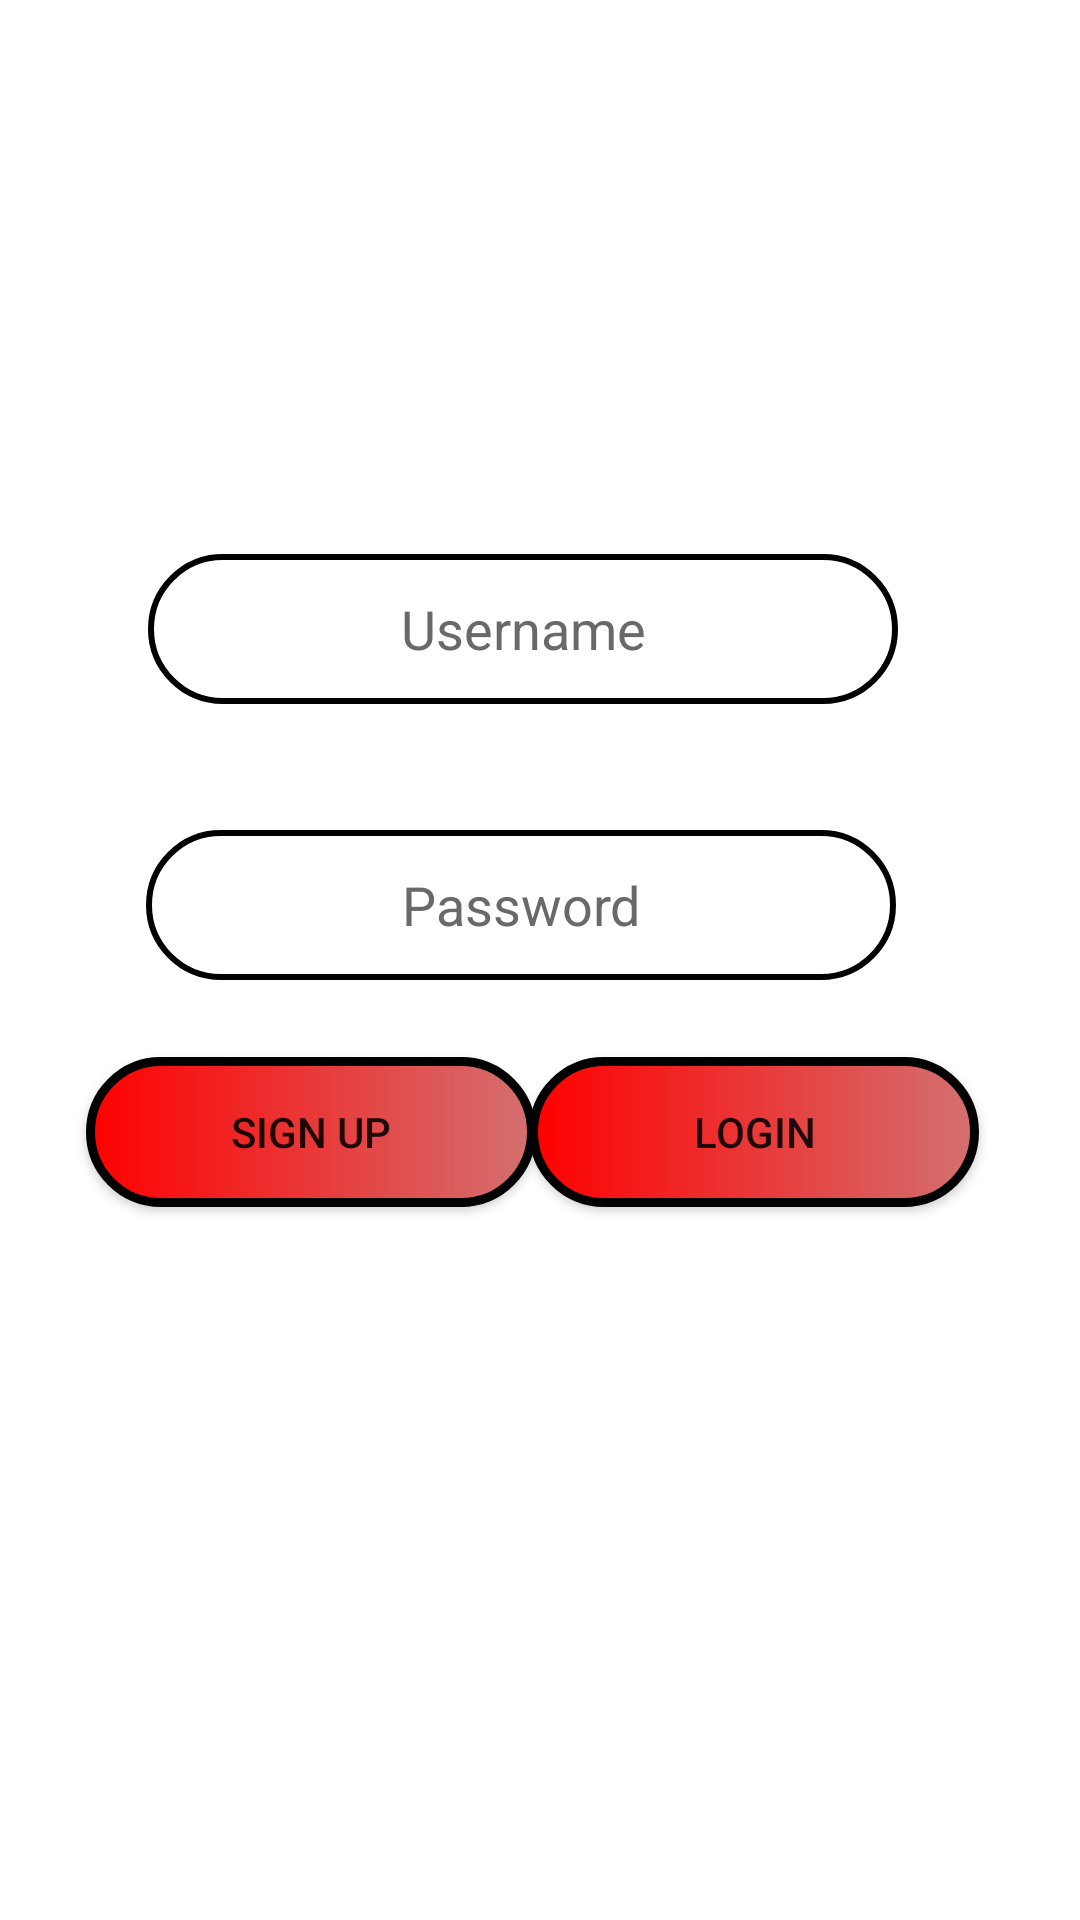

The Android layout XML behind this screen, and the referenced resources:
<!-- AndroidManifest.xml: application theme Theme.BloodDonation -->
<!-- res/layout/activity_login.xml -->
<?xml version="1.0" encoding="utf-8"?>
<androidx.constraintlayout.widget.ConstraintLayout xmlns:android="http://schemas.android.com/apk/res/android"
    xmlns:app="http://schemas.android.com/apk/res-auto"
    xmlns:tools="http://schemas.android.com/tools"
    android:layout_width="match_parent"
    android:layout_height="match_parent"
    android:background="#FFFFFF"
    tools:context=".LoginActivity">

    <Button
        android:id="@+id/button10"
        android:layout_width="150dp"
        android:layout_height="50dp"
        android:background="@drawable/buttonshape"
        android:gravity="center"
        android:text="Login"
        app:layout_constraintBottom_toBottomOf="parent"
        app:layout_constraintEnd_toEndOf="parent"
        app:layout_constraintHorizontal_bias="0.839"
        app:layout_constraintStart_toStartOf="parent"
        app:layout_constraintTop_toTopOf="parent"
        app:layout_constraintVertical_bias="0.597" />

    <EditText
        android:id="@+id/editTextTextPersonName13"
        android:layout_width="250dp"
        android:layout_height="50dp"
        android:background="@drawable/roundborderedittext"
        android:ems="10"
        android:gravity="center"
        android:hint="Password"
        android:inputType="textPassword"
        android:textColor="@color/black"
        android:textColorHint="#696969"
        app:layout_constraintBottom_toBottomOf="parent"
        app:layout_constraintEnd_toEndOf="parent"
        app:layout_constraintHorizontal_bias="0.442"
        app:layout_constraintStart_toStartOf="parent"
        app:layout_constraintTop_toTopOf="parent"
        app:layout_constraintVertical_bias="0.469" />

    <EditText
        android:id="@+id/editTextTextPersonName12"
        android:layout_width="250dp"
        android:layout_height="50dp"
        android:gravity="center"
        android:background="@drawable/roundborderedittext"
        android:ems="10"
        android:hint="Username"
        android:inputType="textPersonName"
        android:textColor="@color/black"
        android:textColorHint="#696969"
        app:layout_constraintBottom_toBottomOf="parent"
        app:layout_constraintEnd_toEndOf="parent"
        app:layout_constraintHorizontal_bias="0.447"
        app:layout_constraintStart_toStartOf="parent"
        app:layout_constraintTop_toTopOf="parent"
        app:layout_constraintVertical_bias="0.313"
        />

    <Button
        android:id="@+id/button11"
        android:layout_width="150dp"
        android:layout_height="50dp"
        android:background="@drawable/buttonshape"
        android:text="Sign up"
        app:layout_constraintBottom_toBottomOf="parent"
        app:layout_constraintEnd_toEndOf="parent"
        app:layout_constraintHorizontal_bias="0.137"
        app:layout_constraintStart_toStartOf="parent"
        app:layout_constraintTop_toTopOf="parent"
        app:layout_constraintVertical_bias="0.597" />

    <ImageView
        android:id="@+id/imageView3"
        android:layout_width="match_parent"
        android:layout_height="150dp"
        app:layout_constraintBottom_toBottomOf="parent"
        app:layout_constraintEnd_toEndOf="parent"
        app:layout_constraintHorizontal_bias="1.0"
        app:layout_constraintStart_toStartOf="parent"
        app:layout_constraintTop_toTopOf="parent"
        app:layout_constraintVertical_bias="0.0"
        android:background="@drawable/bhelp" />

</androidx.constraintlayout.widget.ConstraintLayout>
<!-- resources referenced by this layout -->
<resources>
  <!-- drawable buttonshape (drawable) -->
  <?xml version="1.0" encoding="utf-8"?>
  <selector xmlns:android="http://schemas.android.com/apk/res/android">
      <item>
          <shape android:shape="rectangle">
              <corners android:radius="1000dp"/>
              <gradient android:angle="180" android:endColor="#ff0000" android:startColor="#d47070" />
              <stroke
                  android:width="3dp"
                  android:color="#000000" />
          </shape>
      </item>
  </selector>
  <!-- drawable roundborderedittext (drawable) -->
  <?xml version="1.0" encoding="utf-8"?>
  <selector xmlns:android="http://schemas.android.com/apk/res/android">
      <item>
          <shape android:shape="rectangle">
              <solid android:color="#ffffff"/>
              <corners android:radius="69dp" />
              <stroke
                  android:width="2dp"
                  android:color="@color/black"
                  />
          </shape>
      </item>
  </selector>
  <style name="Theme.BloodDonation" parent="Theme.AppCompat.DayNight.DarkActionBar">
          
          <item name="colorPrimary">#111B5E</item>
          <item name="colorPrimaryVariant">#FFFFFF</item>
          <item name="colorOnPrimary">#FFFFFF</item>
          
          <item name="colorSecondary">#000000</item>
          <item name="colorSecondaryVariant">@color/black</item>
          <item name="colorOnSecondary">@color/black</item>
          
          <item name="android:statusBarColor" tools:targetApi="l">?attr/colorPrimaryVariant</item>
          
      </style>
  <!-- not gathered from this repository: default colours our renderer supplied (Android Studio template values) -->
  <color name="black">#FF000000</color>
</resources>
